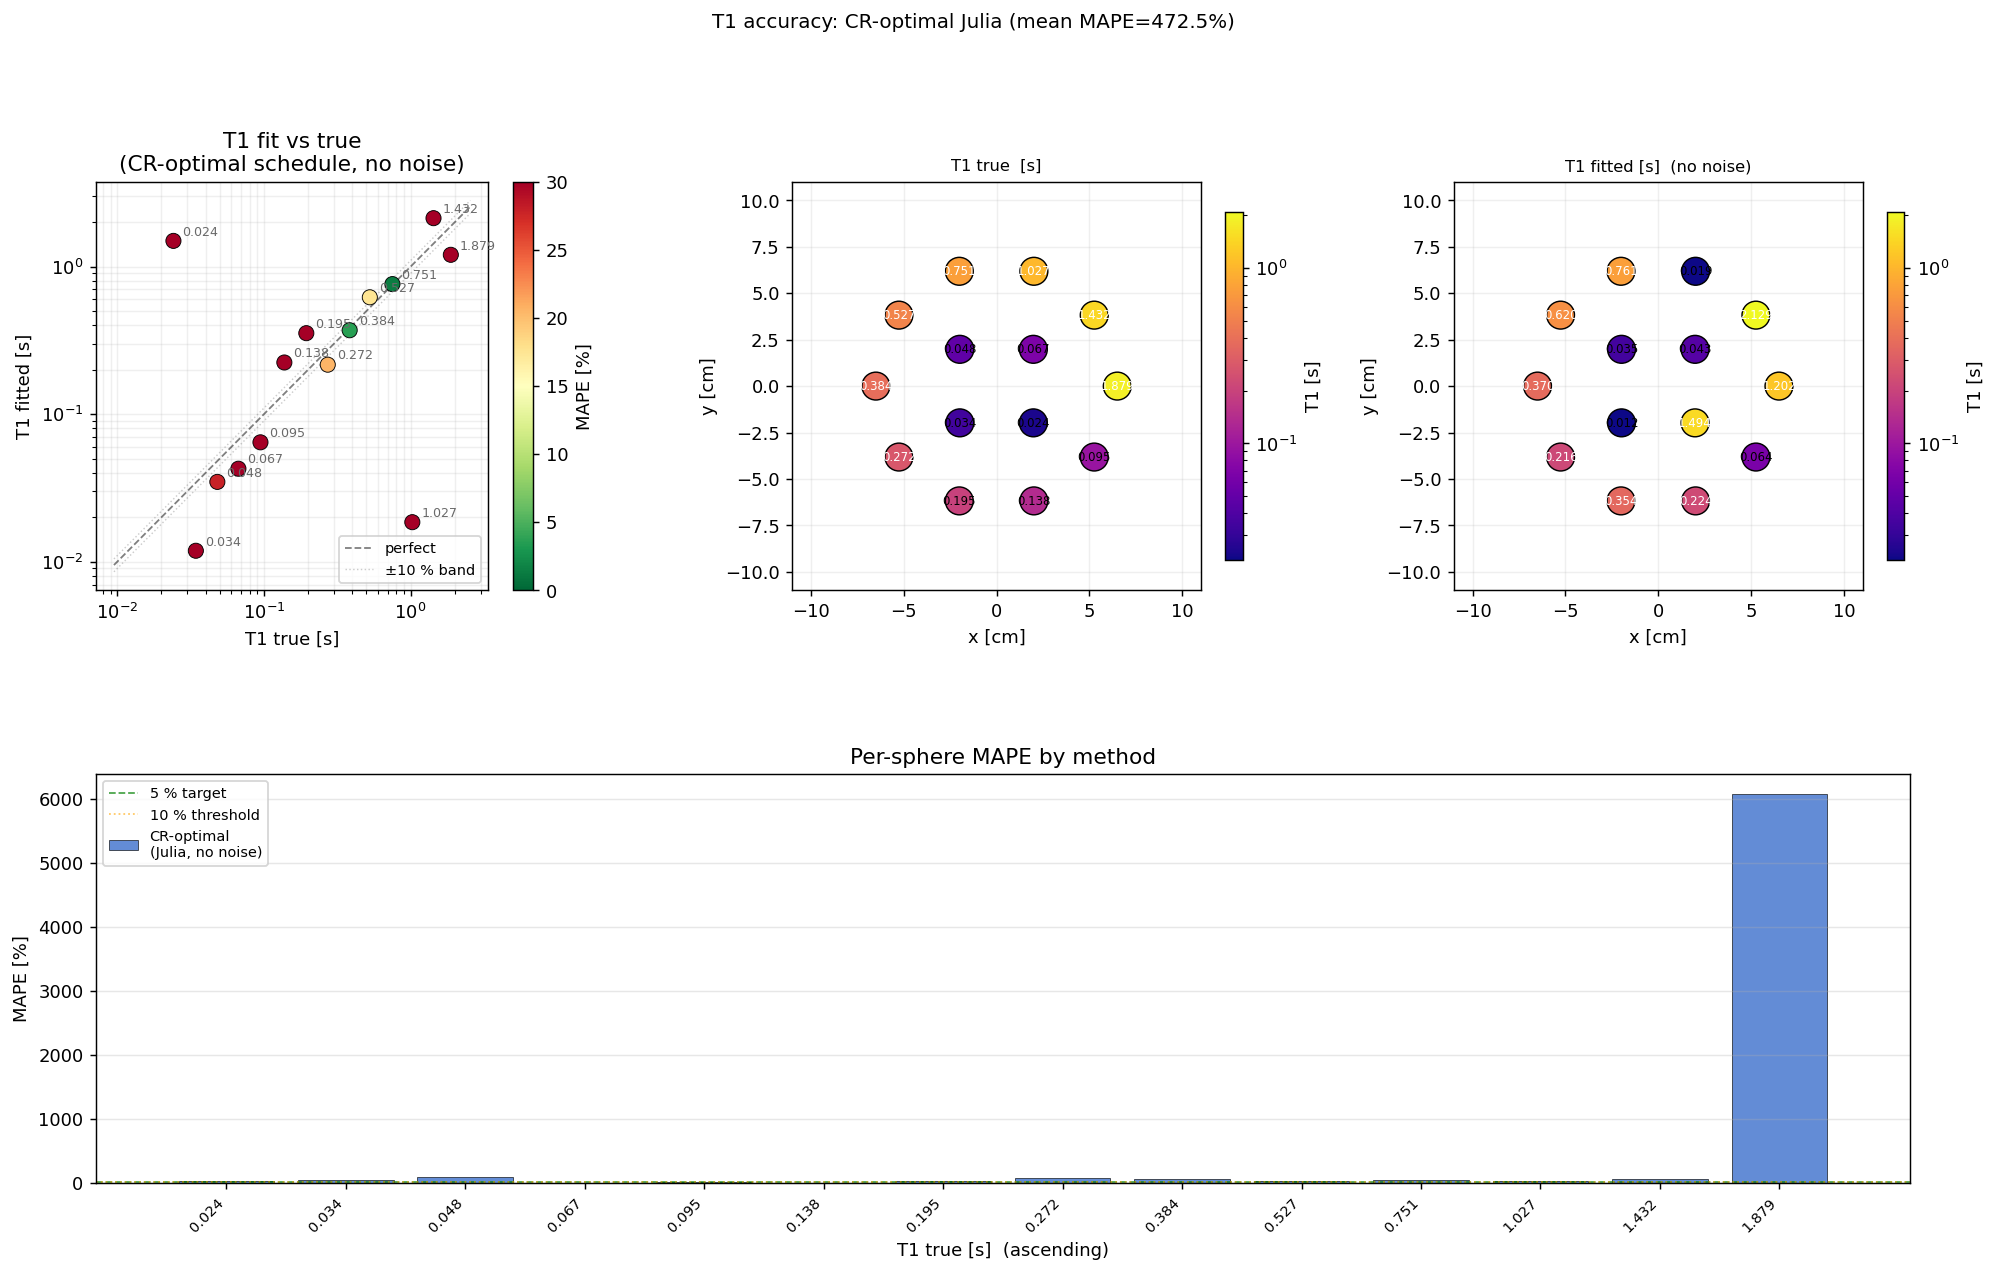

Source data for this figure (header and first rows):
label, T1_true_s, T1_fit_s, T1_sigma_s, mape_pct, cx_m, cy_m
T1_1, 1.879, 1.202, 0.08252, 36.02, 0.065, 0.0
T1_2, 1.432, 2.129, 0.2576, 48.68, 0.05259, 0.03821
T1_3, 1.027, 0.01854, 0.005914, 98.19, 0.02009, 0.06182
T1_4, 0.7513, 0.7611, 0.0261, 1.3, -0.02009, 0.06182
T1_5, 0.527, 0.6195, 0.0317, 17.56, -0.05259, 0.03821
T1_6, 0.3841, 0.3704, 0.002105, 3.565, -0.065, 7.960204194457795e-18
T1_7, 0.2723, 0.2165, 0.008711, 20.51, -0.05259, -0.03821
T1_8, 0.1945, 0.3539, 0.02834, 81.93, -0.02009, -0.06182
T1_9, 0.1378, 0.224, 0.02167, 62.56, 0.02009, -0.06182
T1_10, 0.0947, 0.06444, 0.00221, 31.95, 0.05259, -0.03821
T1_11, 0.067, 0.0427, 0.001699, 36.27, 0.0198, 0.0198
T1_12, 0.04814, 0.03476, 0.003402, 27.79, -0.0198, 0.0198
T1_13, 0.03435, 0.01187, 0.003363, 65.44, -0.0198, -0.0198
T1_14, 0.02416, 1.494, 0.2228, 6083, 0.0198, -0.0198
